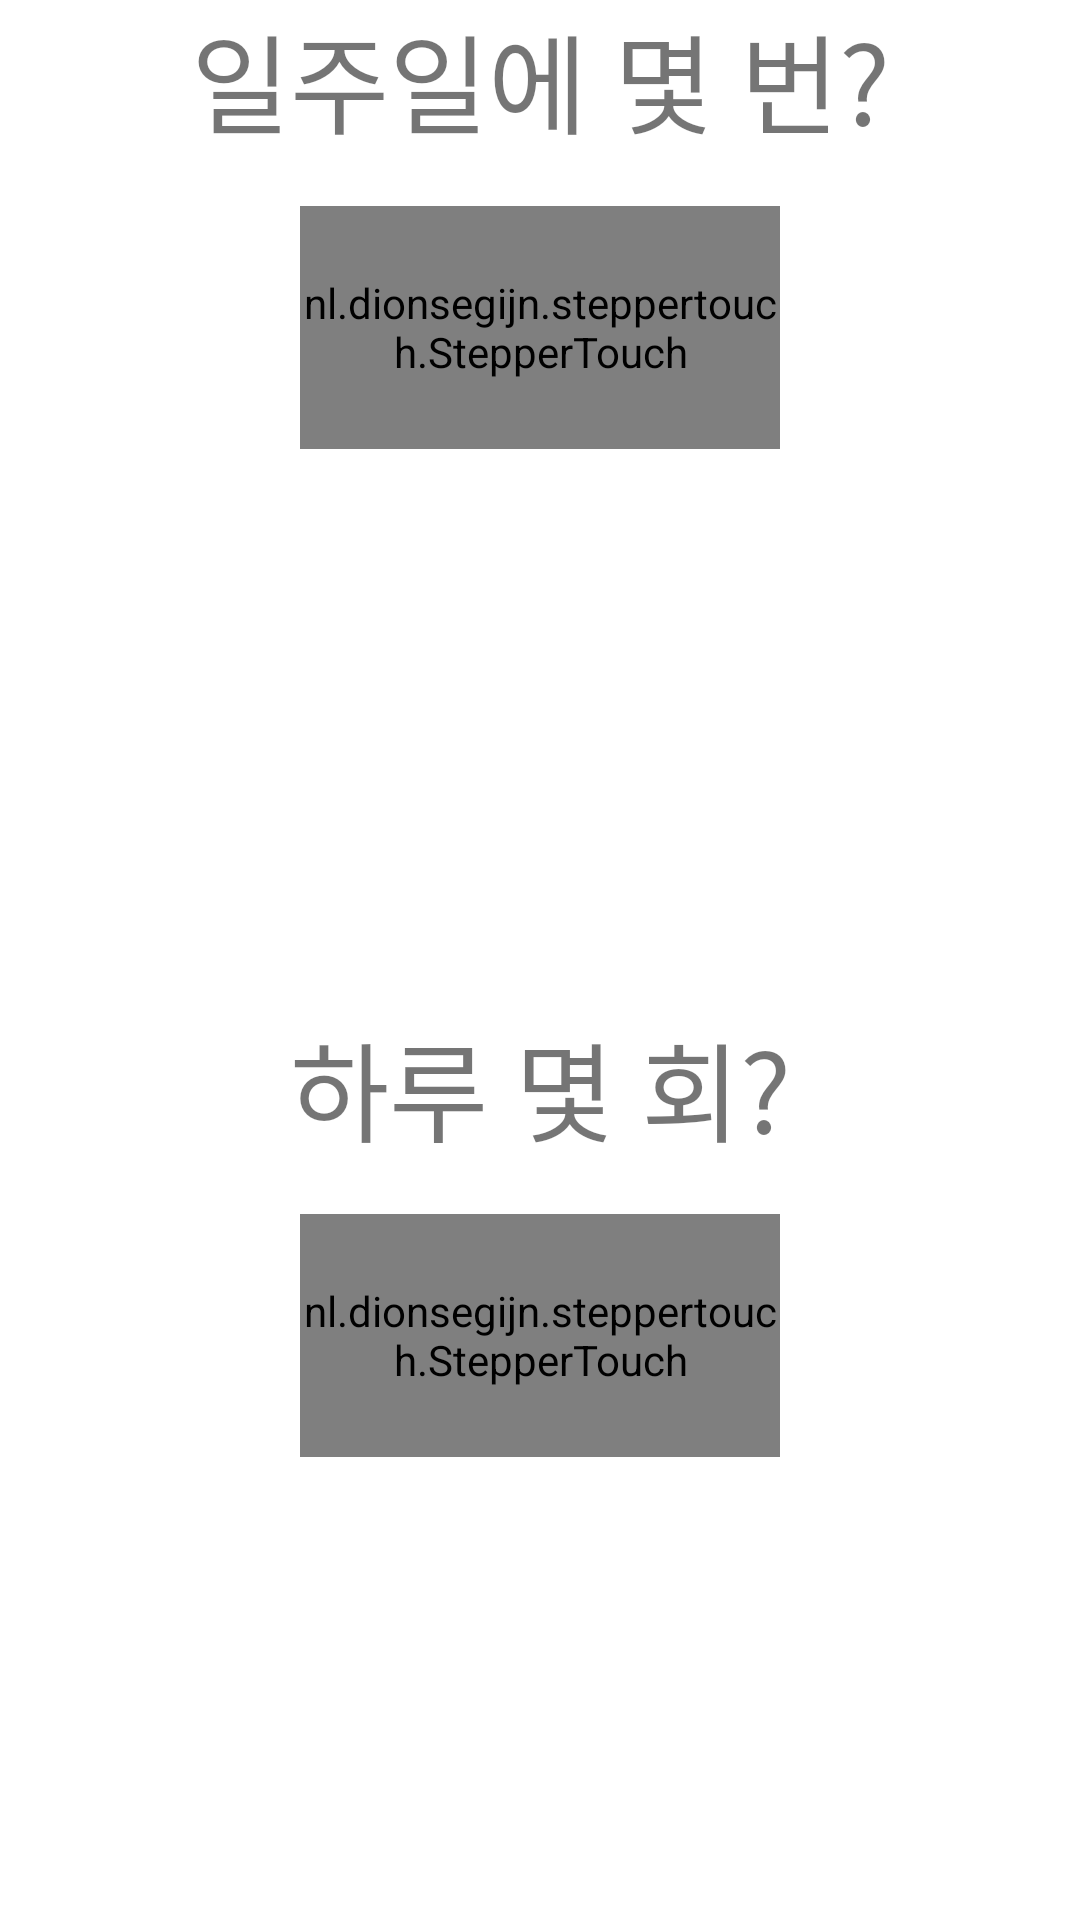

Write the Android layout XML for this screen, with the resource values it uses.
<!-- AndroidManifest.xml: application theme Theme.Potion -->
<!-- res/layout/fragment_add_step2.xml -->
<?xml version="1.0" encoding="utf-8"?>
<LinearLayout xmlns:android="http://schemas.android.com/apk/res/android"
    xmlns:tools="http://schemas.android.com/tools"
    android:layout_width="match_parent"
    android:layout_height="wrap_content"
    android:layout_marginTop="32dp"
    android:gravity="center_horizontal|top"
    android:orientation="vertical"
    tools:context=".mypotion.AddStep2Fragment">

    <LinearLayout
        android:layout_width="match_parent"
        android:layout_height="wrap_content"
        android:layout_weight="1"
        android:gravity="center_horizontal"
        android:orientation="vertical">

        <TextView
            android:layout_width="match_parent"
            android:layout_height="wrap_content"
            android:text="일주일에 몇 번?"
            android:textAlignment="center"
            android:textSize="36dp" />

        <nl.dionsegijn.steppertouch.StepperTouch
            android:id="@+id/stepper_days"
            android:layout_width="160dp"
            android:layout_height="81dp"
            android:layout_marginTop="16dp" />
    </LinearLayout>

    <LinearLayout
        android:layout_width="match_parent"
        android:layout_height="wrap_content"
        android:layout_weight="1"
        android:gravity="center_horizontal"
        android:orientation="vertical">

        <TextView
            android:layout_width="match_parent"
            android:layout_height="wrap_content"
            android:layout_marginTop="32dp"
            android:text="하루 몇 회?"
            android:textAlignment="center"
            android:textSize="36dp" />

        <nl.dionsegijn.steppertouch.StepperTouch
            android:id="@+id/stepper_times"
            android:layout_width="160dp"
            android:layout_height="81dp"
            android:layout_marginTop="16dp" />
    </LinearLayout>

</LinearLayout>
<!-- resources referenced by this layout -->
<resources>
  <style name="Theme.Potion" parent="Theme.MaterialComponents.DayNight.DarkActionBar">
          
          <item name="colorPrimary">@color/purple_500</item>
          <item name="colorPrimaryVariant">@color/purple_700</item>
          <item name="colorOnPrimary">@color/white</item>
          
          <item name="colorSecondary">@color/teal_200</item>
          <item name="colorSecondaryVariant">@color/teal_700</item>
          <item name="colorOnSecondary">@color/black</item>
          
          <item name="android:statusBarColor" tools:targetApi="l">?attr/colorPrimaryVariant</item>
          
      </style>
  <!-- not gathered from this repository: default colours our renderer supplied (Android Studio template values) -->
  <color name="purple_500">#FF6200EE</color>
  <color name="purple_700">#FF3700B3</color>
  <color name="teal_200">#FF03DAC5</color>
  <color name="teal_700">#FF018786</color>
  <color name="black">#FF000000</color>
  <color name="white">#FFFFFFFF</color>
</resources>
